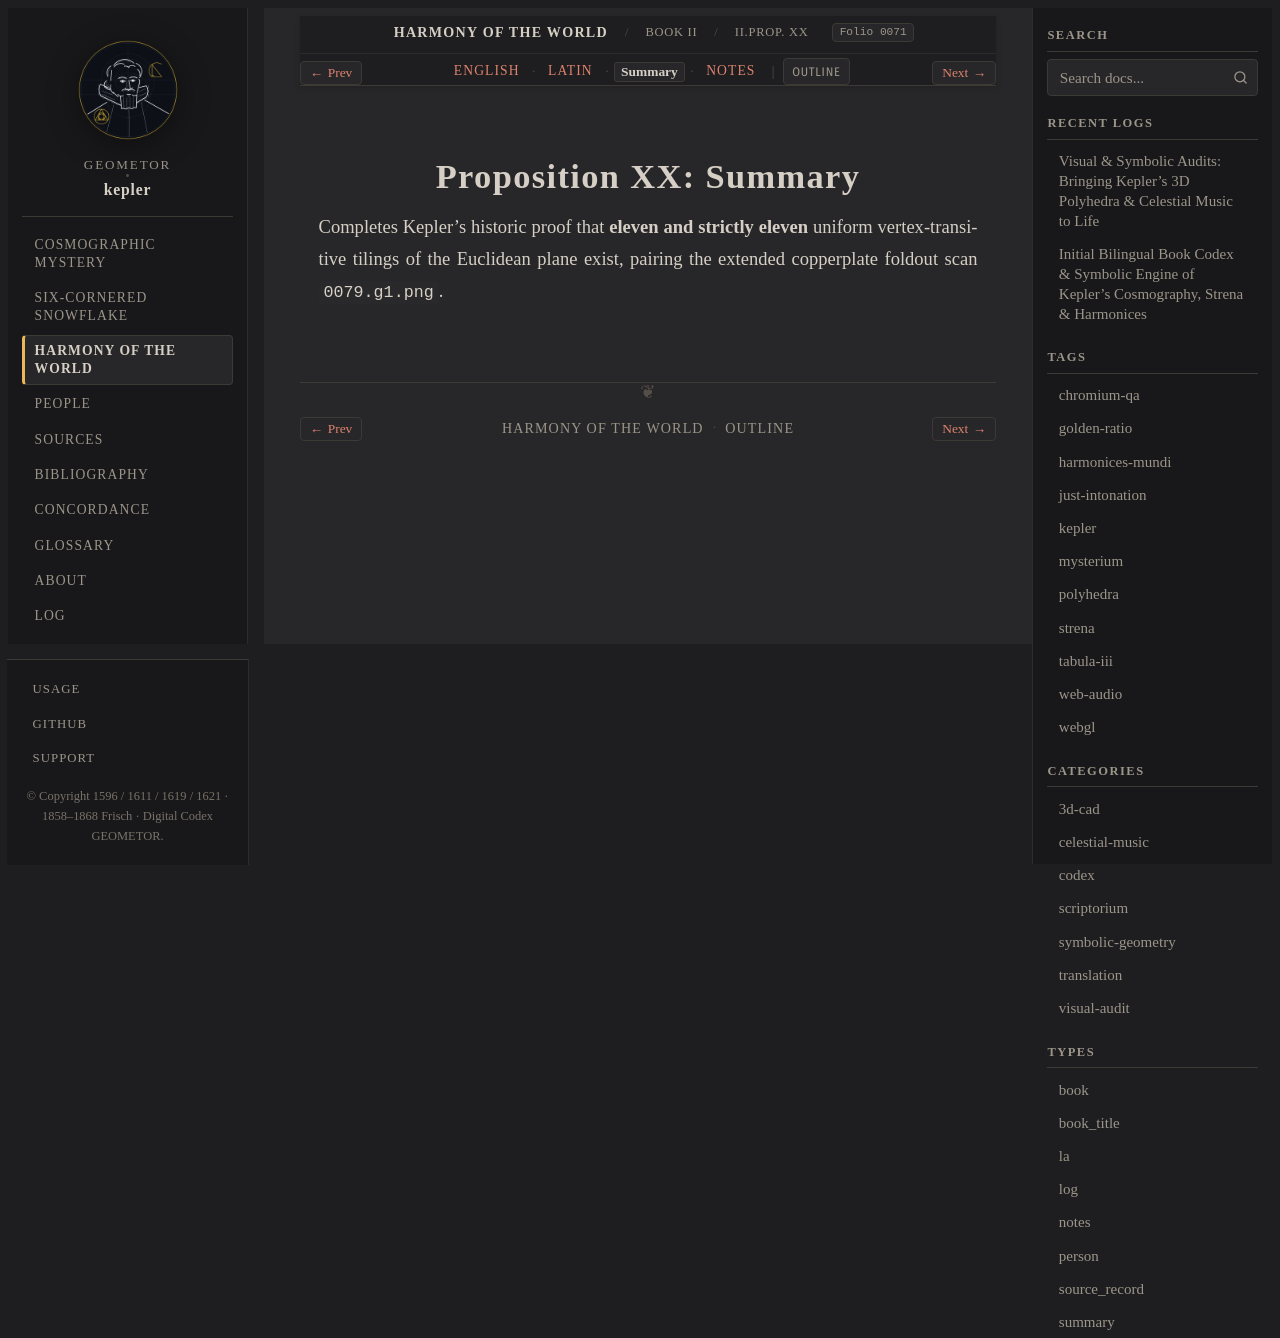

repository: geometor/kepler · page: harmonices_mundi/liber_ii/prop_20/summary.html · generator: sphinx

:type: summary
:layout: book
:canonical_id: II.Prop. XX
:order: 8
:folio: harmonices_mundi:0071

.. _hm-liber-ii-prop_20-summary:

Proposition XX: Summary
=======================

Completes Kepler's historic proof that **eleven and strictly eleven** uniform vertex-transitive tilings of the Euclidean plane exist, pairing the extended copperplate foldout scan ``0079.g1.png``.
